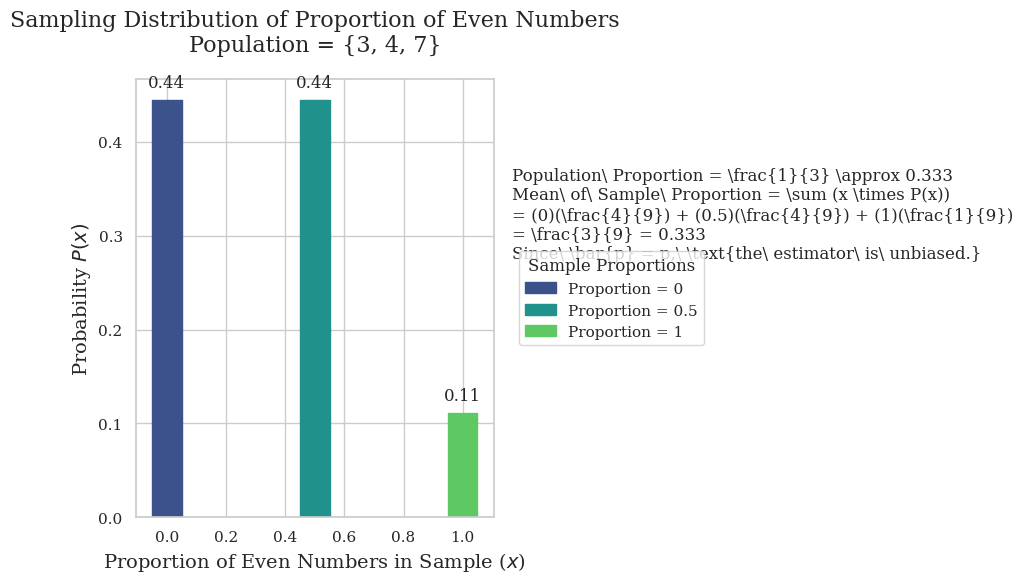

This chart was generated by the following Python code:
import matplotlib.pyplot as plt
import seaborn as sns
import numpy as np
import matplotlib.colors as mcolors

# Data based on the sample proportions and their probabilities
proportions = [0, 0.5, 1]
probabilities = [4/9, 4/9, 1/9]

# Set the style
sns.set(style="whitegrid")
plt.rcParams['font.family'] = 'DejaVu Serif'  # Modern serif font for elegance

# Create the plot
fig, ax = plt.subplots(figsize=(10, 6))

# Create bars (initial color will be replaced by gradient)
bars = ax.bar(proportions, probabilities, color='gray', width=0.1, edgecolor='black')

# Apply gradient colors to bars
gradient_colors = sns.color_palette("viridis", n_colors=3)
for bar, color in zip(bars, gradient_colors):
    bar.set_color(color)
    bar.set_linewidth(1)
    bar.set_linestyle('-')
    bar.set_capstyle('round')
    bar.set_joinstyle('round')

# Annotate bars with probability values
for bar, prob in zip(bars, probabilities):
    yval = bar.get_height()
    ax.text(bar.get_x() + bar.get_width()/2.0, yval + 0.01, f"{prob:.2f}", ha='center', va='bottom', fontsize=12)

# Titles and labels
plt.title("Sampling Distribution of Proportion of Even Numbers\nPopulation = {3, 4, 7}", fontsize=16, pad=20)
plt.xlabel(r"Proportion of Even Numbers in Sample ($x$)", fontsize=14)
plt.ylabel(r"Probability $P(x)$", fontsize=14)

# Formulas on the plot
formulas = (
    r"Population\ Proportion = \frac{1}{3} \approx 0.333",
    r"Mean\ of\ Sample\ Proportion = \sum (x \times P(x))",
    r"= (0)(\frac{4}{9}) + (0.5)(\frac{4}{9}) + (1)(\frac{1}{9})",
    r"= \frac{3}{9} = 0.333",
    r"Since\ \bar{p} = p,\ \text{the\ estimator\ is\ unbiased.}"
)

# Place formulas as text box
props = dict(boxstyle='round', facecolor='white', alpha=0.9)
textstr = '\n'.join(formulas)
ax.text(1.05, 0.8, textstr, transform=ax.transAxes, fontsize=12,
        verticalalignment='top', bbox=props)

# Add legend manually
labels = ["Proportion = 0", "Proportion = 0.5", "Proportion = 1"]
handles = [plt.Rectangle((0,0),1,1, color=color) for color in gradient_colors]
ax.legend(handles, labels, title="Sample Proportions", bbox_to_anchor=(1.05, 0.5), loc='center left')

# Tidy layout
plt.tight_layout()

# Save high-resolution version with transparent background
plt.savefig("sampling_distribution_proportion.png", dpi=600, transparent=True)

# Show plot
plt.show()
